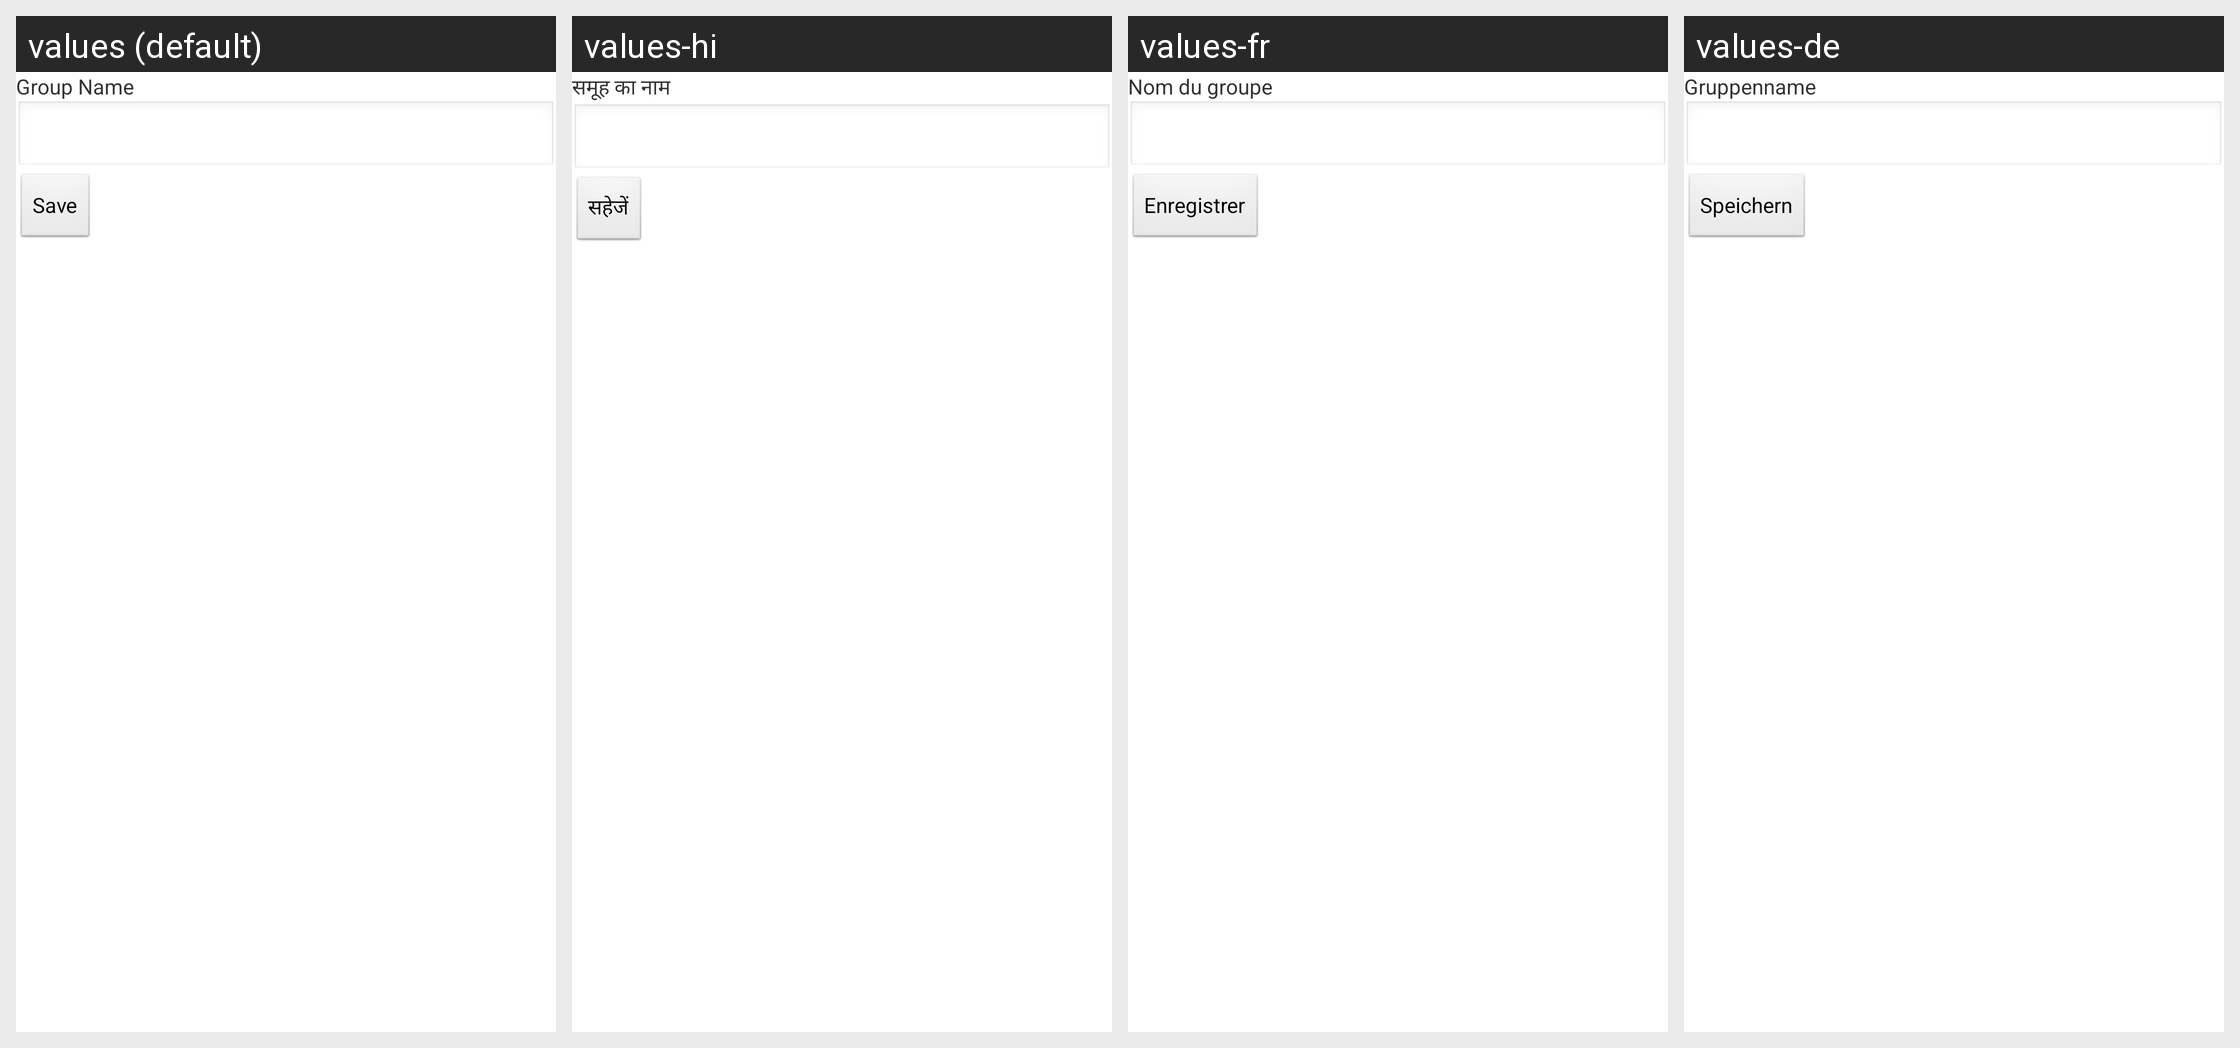

Locale-by-locale string values for the Android screen shown in this grid:
Android screen res/layout/groups_main.xml rendered under 4 locales, left to right: values (default), values-hi, values-fr, values-de. Device: Nexus 5 (rendered at 1080×1920; each locale shown at half size, 540×960, under a caption strip naming it); theme AppTheme.
Other locales in the repository, not shown: values-fi, values-it, values-nl.
Strings drawn on this screen, with the default value and each locale's value (text and hints the layout hard-codes, and strings that could not be matched under every locale, appear in the picture but are not listed):

Groupname
  values: Group Name
  values-hi: समूह का नाम
  values-fr: Nom du groupe
  values-de: Gruppenname

confirm
  values: Save
  values-hi: सहेजें
  values-fr: Enregistrer
  values-de: Speichern
